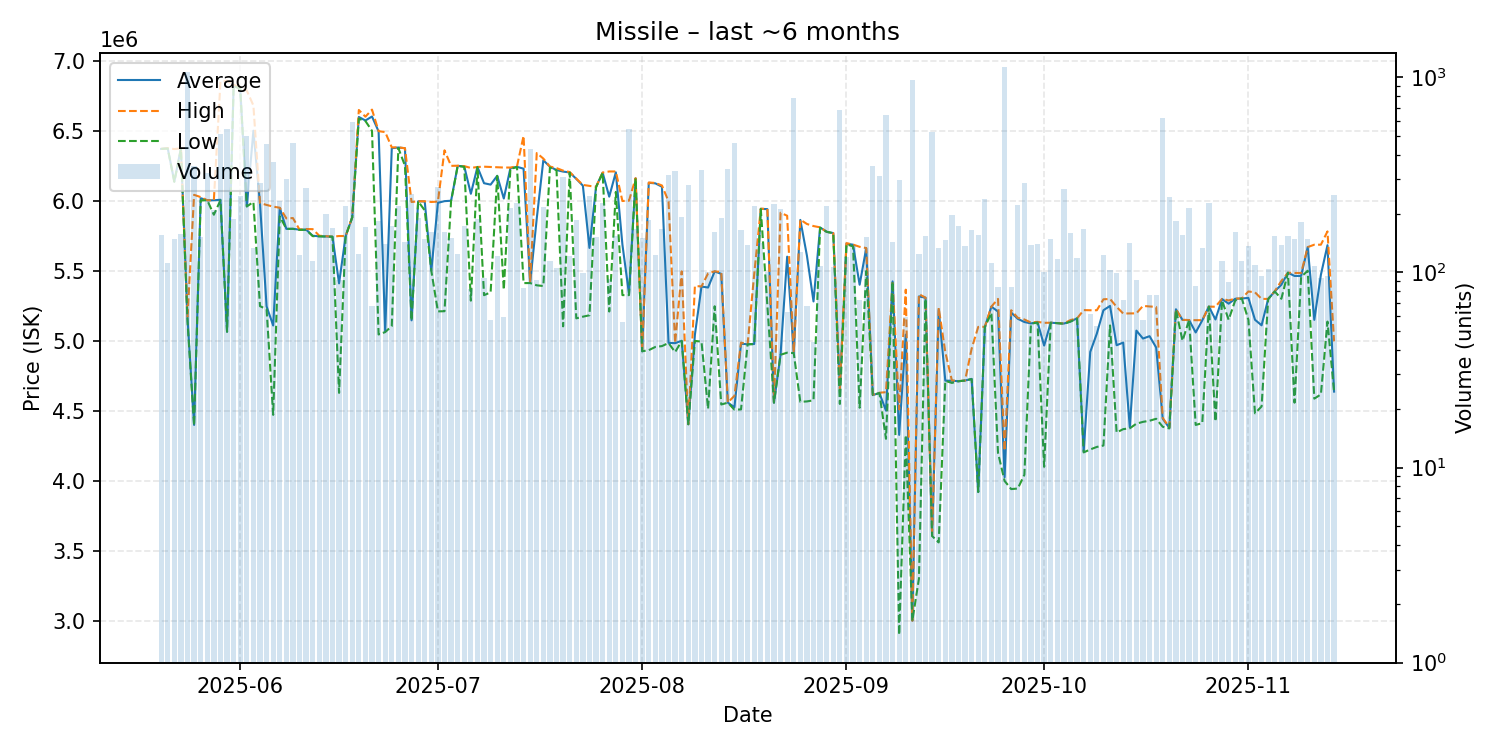

Values plotted in this chart, from the file beside it:
date, average, highest, lowest, order_count, volume
2025-05-20, 6370000, 6370000, 6370000, 30, 155
2025-05-21, 6374000, 6375000, 6373000, 24, 112
2025-05-22, 6137000, 6369000, 6135000, 34, 148
2025-05-23, 6374000, 6374000, 6370000, 25, 157
2025-05-24, 5162000, 5173000, 5136000, 74, 1066
2025-05-25, 4399000, 6042000, 4394000, 41, 351
2025-05-26, 6018000, 6026000, 6002000, 29, 152
2025-05-27, 6003000, 6003000, 6003000, 51, 322
2025-05-28, 6003000, 6005000, 5900000, 36, 208
2025-05-29, 6007000, 6850000, 6003000, 56, 511
2025-05-30, 5065000, 6857000, 5064000, 53, 543
2025-05-31, 6823000, 6829000, 6820000, 36, 189
2025-06-01, 6803000, 6807000, 6798000, 65, 248
2025-06-02, 5960000, 6786000, 5959000, 48, 500
2025-06-03, 6500000, 6680000, 5991000, 35, 133
2025-06-04, 5980000, 5983000, 5247000, 47, 287
2025-06-05, 5246000, 5970000, 5226000, 32, 453
2025-06-06, 5109000, 5958000, 4471000, 38, 370
2025-06-07, 5949000, 5950000, 5889000, 45, 233
2025-06-08, 5799000, 5874000, 5799000, 69, 303
2025-06-09, 5800000, 5876000, 5799000, 45, 459
2025-06-10, 5793000, 5794000, 5792000, 28, 123
2025-06-11, 5794000, 5798000, 5792000, 49, 272
2025-06-12, 5750000, 5797000, 5747000, 26, 115
2025-06-13, 5746000, 5750000, 5746000, 38, 152
2025-06-14, 5745000, 5747000, 5744000, 38, 200
2025-06-15, 5743000, 5743000, 5743000, 26, 170
2025-06-16, 5410011, 5748000, 4628000, 24, 92
2025-06-17, 5748000, 5748000, 5748000, 34, 219
2025-06-18, 5881000, 5881000, 5881000, 39, 593
2025-06-19, 6598000, 6648000, 6585000, 43, 125
2025-06-20, 6573000, 6600000, 6569000, 40, 171
2025-06-21, 6601313, 6650500, 6499000, 20, 67
2025-06-22, 6495000, 6497000, 5045000, 48, 184
2025-06-23, 5067000, 6490000, 5062000, 26, 140
2025-06-24, 6375000, 6381000, 5105000, 36, 173
2025-06-25, 6380000, 6381000, 6376000, 38, 218
2025-06-26, 6375000, 6375000, 6250000, 26, 144
2025-06-27, 5146000, 5991000, 5144000, 38, 253
2025-06-28, 5996000, 5996000, 5996000, 37, 190
2025-06-29, 5995000, 5996000, 5931000, 38, 148
2025-06-30, 5501000, 5991000, 5500000, 28, 161
2025-07-01, 5985000, 5994000, 5210000, 40, 273
2025-07-02, 5997000, 6360000, 5211000, 27, 161
2025-07-03, 6000000, 6249000, 5997000, 39, 151
2025-07-04, 6249000, 6250000, 6248000, 23, 125
2025-07-05, 6245000, 6247000, 6242000, 34, 174
2025-07-06, 6049537, 6234000, 5286500, 27, 82
2025-07-07, 6241000, 6241000, 6241000, 28, 188
2025-07-08, 6125138, 6243000, 5325500, 16, 94
2025-07-09, 6115035, 6241000, 5346000, 17, 57
2025-07-10, 6178000, 6239000, 6177000, 17, 122
2025-07-11, 6015780, 6237000, 5364000, 19, 59
2025-07-12, 6232000, 6237000, 6228000, 42, 214
2025-07-13, 6242000, 6245000, 6240000, 41, 226
2025-07-14, 6228880, 6463000, 5412000, 25, 83
2025-07-15, 5414000, 5423000, 5412000, 38, 432
2025-07-16, 5872516, 6340500, 5396000, 18, 91
2025-07-17, 6289000, 6301000, 5391000, 31, 216
2025-07-18, 6243000, 6244000, 6237500, 26, 114
... 119 more rows
